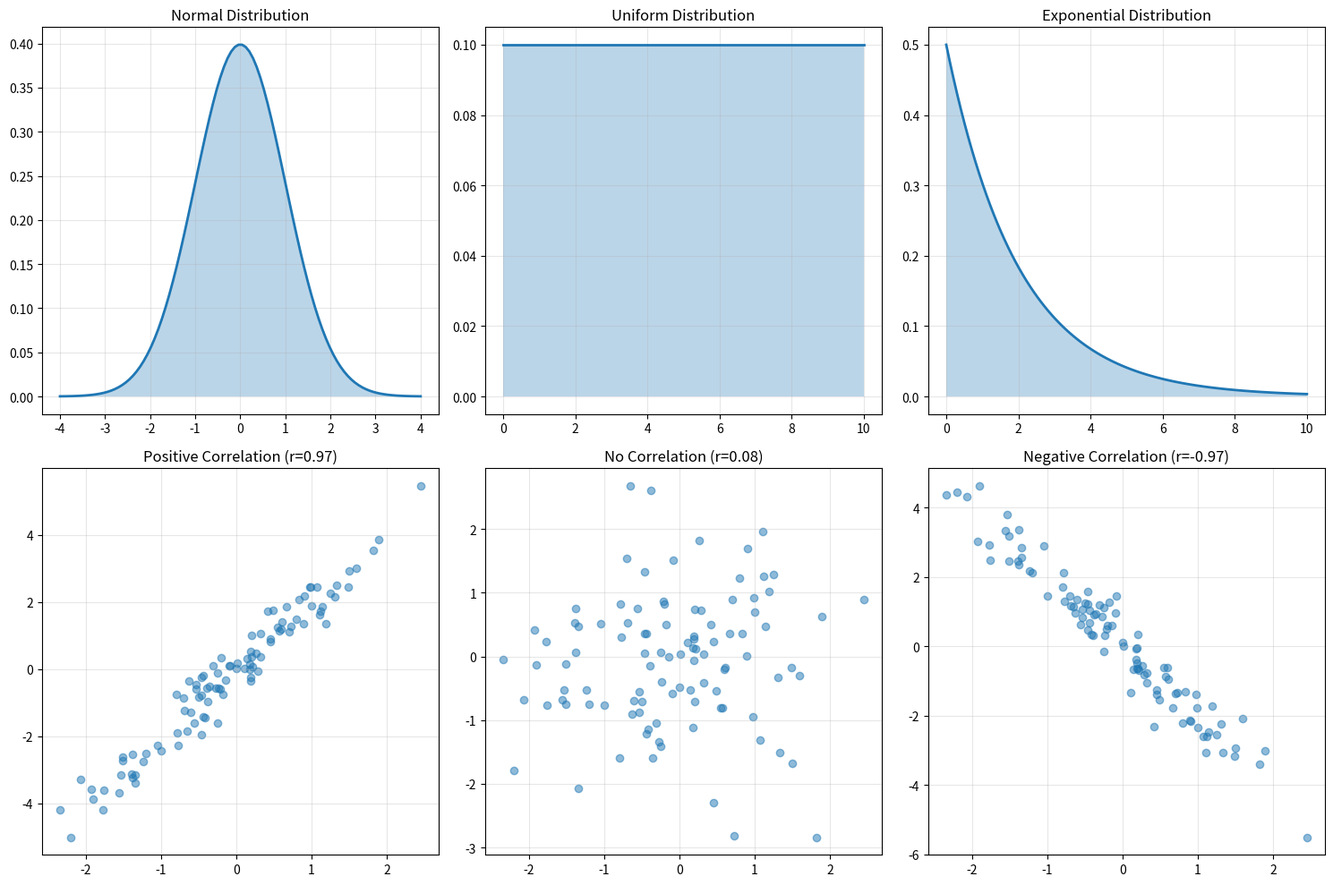

Reproduce this figure in Python.
"""
Statistics Fundamentals - Part 2: Distributions and Correlation
================================================================

This module covers:
- Normal distribution
- Other distributions
- Correlation and covariance
- Probability calculations
"""

import numpy as np
from scipy import stats
import matplotlib.pyplot as plt

# ============================================================================
# 1. NORMAL DISTRIBUTION
# ============================================================================

print("=" * 70)
print("1. NORMAL DISTRIBUTION")
print("=" * 70)

# Generate normal distribution
mu = 100  # mean
sigma = 15  # standard deviation
data = np.random.normal(mu, sigma, 10000)

print(f"Generated {len(data)} samples from N({mu}, {sigma})")
print(f"Sample mean: {np.mean(data):.2f}")
print(f"Sample std: {np.std(data):.2f}")

# Probability calculations
print(f"\nProbability calculations:")
print(f"P(X < 100) = {stats.norm.cdf(100, mu, sigma):.4f}")
print(f"P(X > 115) = {1 - stats.norm.cdf(115, mu, sigma):.4f}")
print(f"P(85 < X < 115) = {stats.norm.cdf(115, mu, sigma) - stats.norm.cdf(85, mu, sigma):.4f}")

# Z-scores
print(f"\nZ-scores:")
print(f"Z-score for X=115: {(115 - mu) / sigma:.2f}")
print(f"Z-score for X=85: {(85 - mu) / sigma:.2f}")

# ============================================================================
# 2. STANDARD NORMAL DISTRIBUTION
# ============================================================================

print("\n" + "=" * 70)
print("2. STANDARD NORMAL DISTRIBUTION (Z-distribution)")
print("=" * 70)

# Standard normal (mean=0, std=1)
z_scores = np.linspace(-4, 4, 100)
probabilities = stats.norm.pdf(z_scores)

print(f"P(Z < 0) = {stats.norm.cdf(0):.4f}")
print(f"P(Z < 1) = {stats.norm.cdf(1):.4f}")
print(f"P(Z < 2) = {stats.norm.cdf(2):.4f}")
print(f"P(Z < 3) = {stats.norm.cdf(3):.4f}")

print(f"\nEmpirical rule:")
print(f"P(-1 < Z < 1) = {stats.norm.cdf(1) - stats.norm.cdf(-1):.4f} ≈ 68%")
print(f"P(-2 < Z < 2) = {stats.norm.cdf(2) - stats.norm.cdf(-2):.4f} ≈ 95%")
print(f"P(-3 < Z < 3) = {stats.norm.cdf(3) - stats.norm.cdf(-3):.4f} ≈ 99.7%")

# ============================================================================
# 3. OTHER DISTRIBUTIONS
# ============================================================================

print("\n" + "=" * 70)
print("3. OTHER DISTRIBUTIONS")
print("=" * 70)

# Uniform distribution
uniform_data = np.random.uniform(0, 10, 1000)
print(f"Uniform(0, 10):")
print(f"  Mean: {np.mean(uniform_data):.2f}")
print(f"  Std: {np.std(uniform_data):.2f}")

# Exponential distribution
exp_data = np.random.exponential(2, 1000)
print(f"\nExponential(λ=0.5):")
print(f"  Mean: {np.mean(exp_data):.2f}")
print(f"  Std: {np.std(exp_data):.2f}")

# Binomial distribution
binom_data = np.random.binomial(n=10, p=0.5, size=1000)
print(f"\nBinomial(n=10, p=0.5):")
print(f"  Mean: {np.mean(binom_data):.2f}")
print(f"  Std: {np.std(binom_data):.2f}")

# Poisson distribution
poisson_data = np.random.poisson(lam=3, size=1000)
print(f"\nPoisson(λ=3):")
print(f"  Mean: {np.mean(poisson_data):.2f}")
print(f"  Std: {np.std(poisson_data):.2f}")

# ============================================================================
# 4. CORRELATION
# ============================================================================

print("\n" + "=" * 70)
print("4. CORRELATION")
print("=" * 70)

# Perfect positive correlation
x = np.array([1, 2, 3, 4, 5])
y_perfect_pos = 2 * x + 1

# Positive correlation
y_pos = 2 * x + np.random.randn(5) * 0.5

# No correlation
y_no_corr = np.random.randn(5)

# Negative correlation
y_neg = -x + np.random.randn(5) * 0.5

# Calculate correlations
corr_perfect = np.corrcoef(x, y_perfect_pos)[0, 1]
corr_pos = np.corrcoef(x, y_pos)[0, 1]
corr_no = np.corrcoef(x, y_no_corr)[0, 1]
corr_neg = np.corrcoef(x, y_neg)[0, 1]

print(f"Perfect positive correlation: {corr_perfect:.4f}")
print(f"Positive correlation: {corr_pos:.4f}")
print(f"No correlation: {corr_no:.4f}")
print(f"Negative correlation: {corr_neg:.4f}")

# ============================================================================
# 5. COVARIANCE
# ============================================================================

print("\n" + "=" * 70)
print("5. COVARIANCE")
print("=" * 70)

x = np.array([1, 2, 3, 4, 5])
y = np.array([2, 4, 5, 4, 5])

cov = np.cov(x, y)
print(f"Covariance matrix:")
print(cov)

print(f"\nCovariance(X, Y): {cov[0, 1]:.4f}")
print(f"Variance(X): {cov[0, 0]:.4f}")
print(f"Variance(Y): {cov[1, 1]:.4f}")

# ============================================================================
# 6. PRACTICAL EXAMPLE: Test Scores Correlation
# ============================================================================

print("\n" + "=" * 70)
print("6. PRACTICAL EXAMPLE: Test Scores Correlation")
print("=" * 70)

# Study hours vs test scores
study_hours = np.array([2, 3, 4, 5, 6, 7, 8, 9, 10])
test_scores = np.array([50, 55, 60, 65, 70, 75, 80, 85, 90])

correlation = np.corrcoef(study_hours, test_scores)[0, 1]
print(f"Study hours: {study_hours}")
print(f"Test scores: {test_scores}")
print(f"\nCorrelation: {correlation:.4f}")
print(f"Interpretation: Strong positive correlation")

# ============================================================================
# 7. VISUALIZATION
# ============================================================================

print("\n" + "=" * 70)
print("7. VISUALIZATION")
print("=" * 70)

fig, axes = plt.subplots(2, 3, figsize=(15, 10))

# Normal distribution
x = np.linspace(-4, 4, 100)
axes[0, 0].plot(x, stats.norm.pdf(x), linewidth=2)
axes[0, 0].fill_between(x, stats.norm.pdf(x), alpha=0.3)
axes[0, 0].set_title('Normal Distribution')
axes[0, 0].grid(True, alpha=0.3)

# Uniform distribution
x_uniform = np.linspace(0, 10, 100)
axes[0, 1].plot(x_uniform, stats.uniform.pdf(x_uniform, 0, 10), linewidth=2)
axes[0, 1].fill_between(x_uniform, stats.uniform.pdf(x_uniform, 0, 10), alpha=0.3)
axes[0, 1].set_title('Uniform Distribution')
axes[0, 1].grid(True, alpha=0.3)

# Exponential distribution
x_exp = np.linspace(0, 10, 100)
axes[0, 2].plot(x_exp, stats.expon.pdf(x_exp, scale=2), linewidth=2)
axes[0, 2].fill_between(x_exp, stats.expon.pdf(x_exp, scale=2), alpha=0.3)
axes[0, 2].set_title('Exponential Distribution')
axes[0, 2].grid(True, alpha=0.3)

# Positive correlation
x = np.random.randn(100)
y_pos = 2 * x + np.random.randn(100) * 0.5
axes[1, 0].scatter(x, y_pos, alpha=0.5)
axes[1, 0].set_title(f'Positive Correlation (r={np.corrcoef(x, y_pos)[0, 1]:.2f})')
axes[1, 0].grid(True, alpha=0.3)

# No correlation
y_no = np.random.randn(100)
axes[1, 1].scatter(x, y_no, alpha=0.5)
axes[1, 1].set_title(f'No Correlation (r={np.corrcoef(x, y_no)[0, 1]:.2f})')
axes[1, 1].grid(True, alpha=0.3)

# Negative correlation
y_neg = -2 * x + np.random.randn(100) * 0.5
axes[1, 2].scatter(x, y_neg, alpha=0.5)
axes[1, 2].set_title(f'Negative Correlation (r={np.corrcoef(x, y_neg)[0, 1]:.2f})')
axes[1, 2].grid(True, alpha=0.3)

plt.tight_layout()
plt.show()

# ============================================================================
# 8. PRACTICAL EXAMPLE: Confidence Intervals
# ============================================================================

print("\n" + "=" * 70)
print("8. PRACTICAL EXAMPLE: Confidence Intervals")
print("=" * 70)

# Sample data
sample = np.random.normal(100, 15, 100)
sample_mean = np.mean(sample)
sample_std = np.std(sample, ddof=1)
n = len(sample)

# 95% confidence interval
confidence = 0.95
alpha = 1 - confidence
t_critical = stats.t.ppf(1 - alpha/2, n - 1)
margin_error = t_critical * (sample_std / np.sqrt(n))

ci_lower = sample_mean - margin_error
ci_upper = sample_mean + margin_error

print(f"Sample mean: {sample_mean:.2f}")
print(f"Sample std: {sample_std:.2f}")
print(f"Sample size: {n}")
print(f"\n95% Confidence Interval: [{ci_lower:.2f}, {ci_upper:.2f}]")
print(f"Margin of error: ±{margin_error:.2f}")
